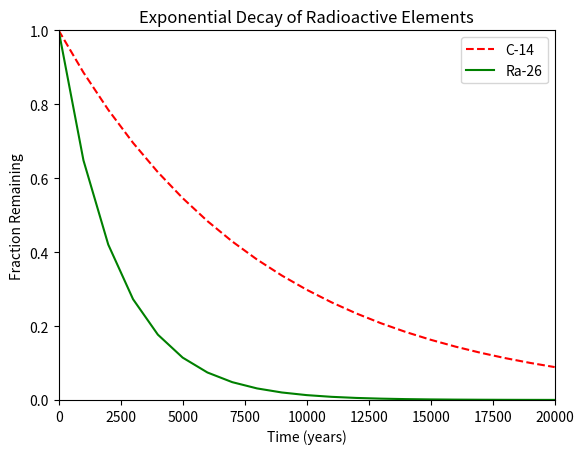

Reproduce this figure in Python.
#!/usr/bin/env python3
"""
This script plots the exponential decay of two radioactive elements,
C-14 and Ra-226,
as line graphs using Matplotlib.
"""
import numpy as np
import matplotlib.pyplot as plt


def two():
    """
    Plots the exponential decay of C-14 and Ra-226 as line graphs.
    The x-axis represents time in years, ranging from 0 to 20,000.
    The y-axis represents the fraction remaining, ranging from 0 to 1.
    The decay of C-14 is represented by a dashed red line.
    The decay of Ra-226 is represented by a solid green line.
    A legend is placed in the upper right corner to label the two lines.
    """

    x = np.arange(0, 21000, 1000)
    r = np.log(0.5)
    t1 = 5730
    t2 = 1600
    y1 = np.exp((r / t1) * x)
    y2 = np.exp((r / t2) * x)
    plt.figure(figsize=(6.4, 4.8))

    plt.plot(x, y1, 'r--', label='C-14')
    plt.plot(x, y2, 'g-', label='Ra-26')
    plt.xlabel('Time (years)')
    plt.ylabel('Fraction Remaining')
    plt.title("Exponential Decay of Radioactive Elements")
    plt.xlim(0, 20000)
    plt.ylim(0, 1)
    plt.legend(loc='upper right')
    plt.show()


if __name__ == "__main__":
    two()
